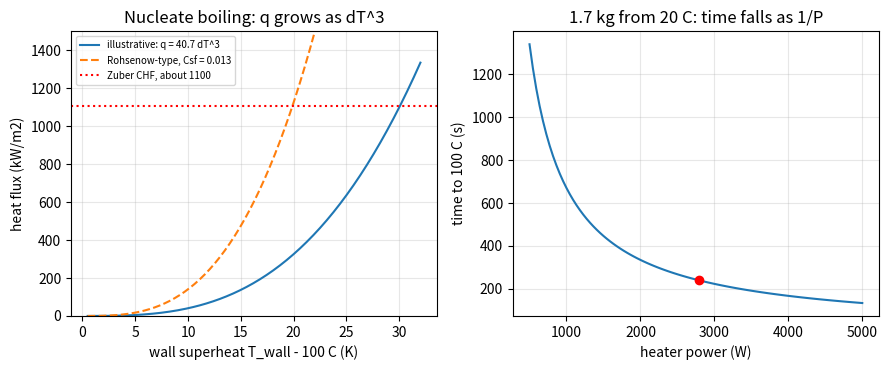
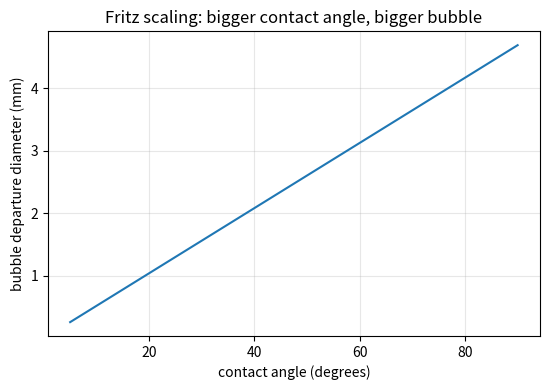

Here is the Python script that generated these plots, in order:
"""Session 2 (Level 2): the energy and heat-flux numbers behind boiling.

Run:  python start.py 2
"""
# %% [markdown]
# # Session 2: energy to boil, heat flux, and the limits of a heater
# **A. Real-world problem.** An electric kettle must bring 1.7 kg of water to the boil in four
# minutes. How many watts is that? And once we know the power, how hot does the metal element get,
# how close is it to the critical heat flux (the point where boiling stops working and the
# surface overheats), and how big must the element be to stay safely away from it?
#
# **Safety and scope.** Simplified teaching model with approximate handbook water properties at
# 1 atm. Not a design tool for real appliances: real elements, water level protection and
# certification are far more demanding. Never bypass a kettle's boil-dry protection.
#
# **Assumptions.** Water at 100 C and 1 atm; constant properties; the heat flux is the same over the
# whole element (uniform); empirical scalings are used as typical shapes, with an uncertain
# coefficient.

# %%
import math
import pathlib

import numpy as np

OUT = (pathlib.Path(__file__).resolve().parent if "__file__" in globals() else pathlib.Path(".")) / "out"

G = 9.81            # m/s^2
CP = 4186.0         # J/(kg K), liquid water (average 20 to 100 C)
H_FG = 2.257e6      # J/kg latent heat at 100 C
RHO_L = 958.4       # kg/m^3 liquid at 100 C
RHO_V = 0.596       # kg/m^3 vapour at 100 C, 1 atm
SIGMA = 0.0589      # N/m surface tension at 100 C
MU_L = 2.82e-4      # Pa s liquid viscosity at 100 C
CP_L = 4216.0       # J/(kg K) liquid cp at 100 C
PR_L = 1.75         # Prandtl number of liquid water at 100 C
EFF = 0.85          # fraction of electrical power reaching the water
C_NB = 1.1e6 / 30.0 ** 3   # W/(m^2 K^3) illustrative nucleate coefficient: 1.1 MW/m2 at 30 K


# %% [markdown]
# ## Step 1: energy to boil
# Warming `m` kg by `dT` takes `m cp dT`. Turning `m_s` kg of boiling water into steam takes
# `m_s L`. With an efficiency `eta`, the heating time at power `P` is `t = Q / (eta P)`.

# %%
def energy_to_heat(mass, t_from, t_to=100.0):
    """Sensible heat, joules."""
    return mass * CP * (t_to - t_from)


def energy_to_vaporise(mass):
    """Latent heat, joules."""
    return mass * H_FG


def heating_time(power_w, mass, t_from=20.0, eff=EFF):
    """Seconds to bring `mass` kg from t_from to 100 C."""
    return energy_to_heat(mass, t_from) / (eff * power_w)


def power_for_time(mass, t_target_s, t_from=20.0, eff=EFF):
    """Electrical power (W) needed to reach 100 C in t_target_s seconds."""
    return energy_to_heat(mass, t_from) / (eff * t_target_s)


# %% [markdown]
# ## Step 2: heat flux and wall superheat
# The heater has an area `A`. The heat flux is `q = eta P / A` (W/m^2). Newton's law of cooling
# defines a heat transfer coefficient `h = q / (T_wall - T_sat)`. In nucleate boiling `h` is not
# constant: it grows with the flux, because more bubbles stir the water more. The classic
# Rohsenow-type result is an EMPIRICAL SCALING `q proportional to dT_sat^3`, where `dT_sat =
# T_wall - T_sat`. In published data the exponent is typically between about 2.5 and 4 (3 is the
# usual textbook value) and the coefficient changes by a factor of several with the surface
# material, roughness and cleanliness.

# %%
def heat_flux(power_w, area, eff=EFF):
    return eff * power_w / area


def superheat_from_flux(q, c=C_NB):
    """Invert q = c dT^3 for the nucleate-boiling wall superheat (K)."""
    return (q / c) ** (1.0 / 3.0)


def nucleate_flux(dt, c=C_NB):
    return c * dt ** 3


def heat_transfer_coeff(q, c=C_NB):
    """h = q / dT in W/(m^2 K); for q = c dT^3 it is c dT^2."""
    return q / superheat_from_flux(q, c)


def rohsenow_flux(dt, csf=0.013, n=1.0):
    """Rohsenow-type nucleate boiling flux (W/m^2) for water at 1 atm.

    q = mu h_fg sqrt(g (rho_l - rho_v) / sigma) * (cp dT / (Csf h_fg Pr^n))^3
    csf is a surface-fluid constant (about 0.013 for clean water-metal pairs; it varies with the
    surface), n = 1 for water.
    """
    lead = MU_L * H_FG * math.sqrt(G * (RHO_L - RHO_V) / SIGMA)
    return lead * (CP_L * dt / (csf * H_FG * PR_L ** n)) ** 3


# %% [markdown]
# ## Step 3: the critical heat flux and the bubble size
# Zuber's hydrodynamic estimate for the critical heat flux of a large flat heater:
# `q_chf = 0.131 h_fg sqrt(rho_v) (sigma g (rho_l - rho_v))^(1/4)`. For water at 1 atm it gives
# about 1.1 MW/m^2 (the commonly quoted figure is roughly 1 MW/m^2, an approximate value that
# varies with the surface and conditions).
#
# A bubble leaves the surface when buoyancy beats surface tension. Fritz's classic estimate of the
# departure diameter is `D = 0.0208 theta sqrt(sigma / (g (rho_l - rho_v)))` with the contact angle
# `theta` in degrees. It is an empirical scaling: the size scales with the capillary length
# `sqrt(sigma / (g d_rho))` (about 2.5 mm for water at 100 C).

# %%
def chf_zuber(sigma=SIGMA, rho_l=RHO_L, rho_v=RHO_V, h_fg=H_FG):
    return 0.131 * h_fg * math.sqrt(rho_v) * (sigma * G * (rho_l - rho_v)) ** 0.25


def capillary_length(sigma=SIGMA, rho_l=RHO_L, rho_v=RHO_V):
    return math.sqrt(sigma / (G * (rho_l - rho_v)))


def departure_diameter(theta_deg):
    """Fritz departure diameter in metres."""
    return 0.0208 * theta_deg * capillary_length()


# %% [markdown]
# ## Step 4: design the heater
# Given a target heating time and an element area, `design_heater` returns the power, the flux,
# the wall superheat and the safety factor on the critical heat flux. `min_area_for_margin`
# finds the smallest area that keeps the safety factor above a chosen value.

# %%
def design_heater(mass, t_target_s, area, t_from=20.0, eff=EFF, c=C_NB, chf=1.1e6):
    p = power_for_time(mass, t_target_s, t_from, eff)
    q = heat_flux(p, area, eff)
    dt = superheat_from_flux(q, c)
    return {"power_w": p, "flux": q, "superheat_k": dt, "wall_c": 100.0 + dt, "chf_margin": chf / q}


def min_area_for_margin(power_w, margin, chf=1.1e6, eff=EFF):
    """Smallest area (m^2) so that q_chf / q >= margin."""
    return margin * eff * power_w / chf


# %% [markdown]
# ## Step 5: see it
# Left: the heat flux against wall superheat; the cubic law rises to the critical heat flux.
# Right: the heating time against power for 1.7 kg of water.

# %%
if __name__ == "__main__":
    import matplotlib.pyplot as plt

    OUT.mkdir(exist_ok=True)
    d = design_heater(1.7, 240.0, 0.01)
    print("kettle:", {k: round(v, 3) for k, v in d.items()})
    print("Zuber CHF (kW/m2):", round(chf_zuber() / 1e3, 1), " capillary length (mm):", round(capillary_length() * 1e3, 3))
    print("Fritz departure diameter at 45 deg (mm):", round(departure_diameter(45) * 1e3, 2))
    print("Rohsenow at 10 K (kW/m2):", round(rohsenow_flux(10.0) / 1e3, 1))
    dts = np.linspace(0.5, 32, 200)
    fig, axs = plt.subplots(1, 2, figsize=(9, 3.8))
    axs[0].plot(dts, nucleate_flux(dts) / 1e3, label="illustrative: q = 40.7 dT^3")
    axs[0].plot(dts, [rohsenow_flux(x) / 1e3 for x in dts], "--", label="Rohsenow-type, Csf = 0.013")
    axs[0].axhline(chf_zuber() / 1e3, color="r", ls=":", label="Zuber CHF, about 1100")
    axs[0].set_ylim(0, 1500)
    axs[0].set_xlabel("wall superheat T_wall - 100 C (K)")
    axs[0].set_ylabel("heat flux (kW/m2)")
    axs[0].set_title("Nucleate boiling: q grows as dT^3")
    axs[0].legend(fontsize=7)
    axs[0].grid(alpha=0.3)
    ps = np.linspace(500, 5000, 100)
    axs[1].plot(ps, [heating_time(p, 1.7) for p in ps])
    axs[1].plot([d["power_w"]], [240], "ro")
    axs[1].set_xlabel("heater power (W)")
    axs[1].set_ylabel("time to 100 C (s)")
    axs[1].set_title("1.7 kg from 20 C: time falls as 1/P")
    axs[1].grid(alpha=0.3)
    fig.tight_layout()
    fig.savefig(OUT / "flux_and_time.png", dpi=120)

    th = np.linspace(5, 90, 50)
    fig2, ax2 = plt.subplots(figsize=(5.6, 4))
    ax2.plot(th, [departure_diameter(x) * 1e3 for x in th])
    ax2.set_xlabel("contact angle (degrees)")
    ax2.set_ylabel("bubble departure diameter (mm)")
    ax2.set_title("Fritz scaling: bigger contact angle, bigger bubble")
    ax2.grid(alpha=0.3)
    fig2.tight_layout()
    fig2.savefig(OUT / "departure_diameter.png", dpi=120)
    print("saved figures in", OUT)

# %% [markdown]
# ## Try it
# Do the coding tasks, answer the four questions in the README (section F), then run the
# checkpoint.
